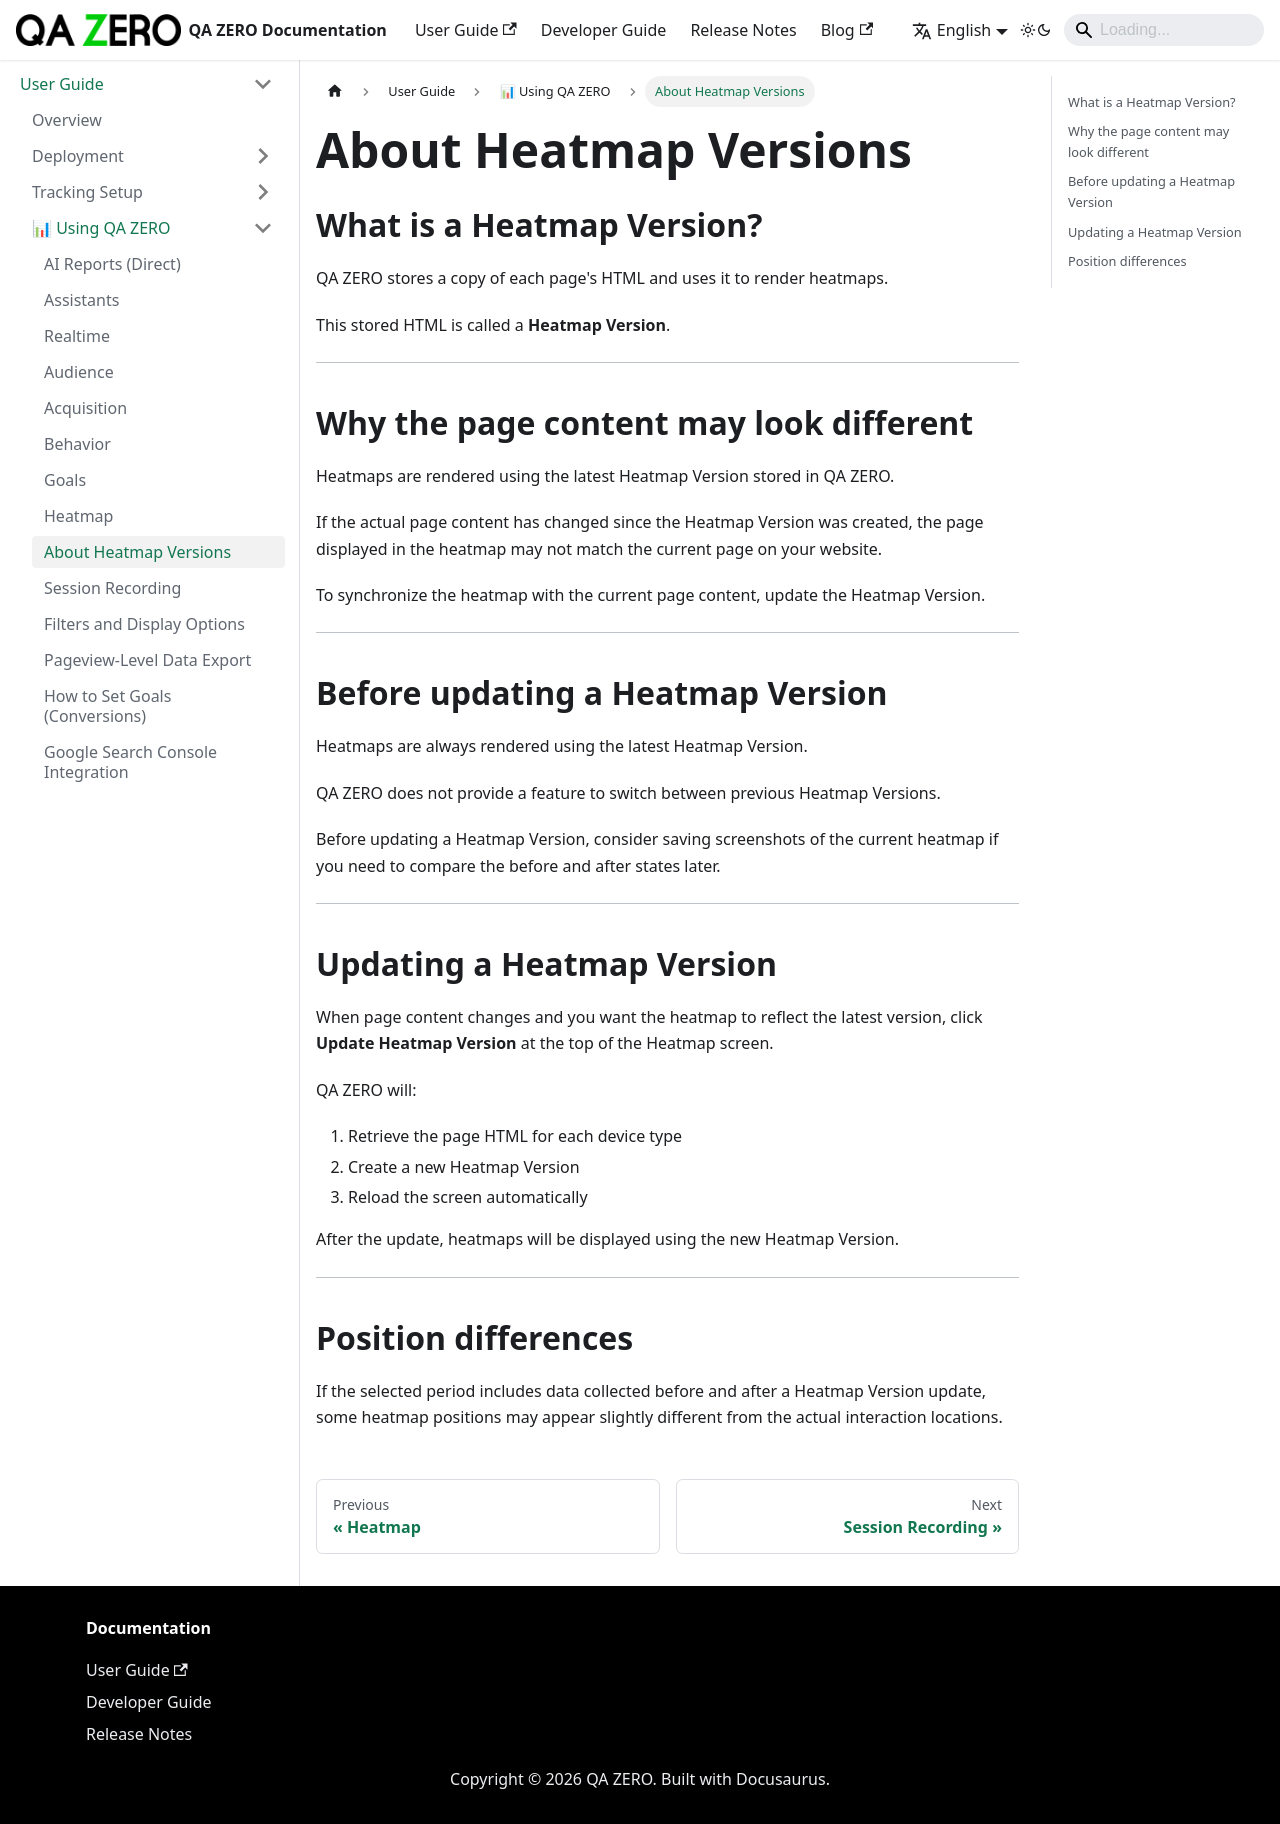

repository: quarka-org/docs.qazero.com · page: docs/user-manual/using/heatmap-versions/index.html · generator: docusaurus

---
sidebar_position: 51
title: About Heatmap Versions
---

# About Heatmap Versions

## What is a Heatmap Version?

QA ZERO stores a copy of each page's HTML and uses it to render heatmaps.

This stored HTML is called a **Heatmap Version**.

---

## Why the page content may look different

Heatmaps are rendered using the latest Heatmap Version stored in QA ZERO.

If the actual page content has changed since the Heatmap Version was created, the page displayed in the heatmap may not match the current page on your website.

To synchronize the heatmap with the current page content, update the Heatmap Version.

---

## Before updating a Heatmap Version

Heatmaps are always rendered using the latest Heatmap Version.

QA ZERO does not provide a feature to switch between previous Heatmap Versions.

Before updating a Heatmap Version, consider saving screenshots of the current heatmap if you need to compare the before and after states later.

---

## Updating a Heatmap Version

When page content changes and you want the heatmap to reflect the latest version, click **Update Heatmap Version** at the top of the Heatmap screen.

QA ZERO will:

1. Retrieve the page HTML for each device type
2. Create a new Heatmap Version
3. Reload the screen automatically

After the update, heatmaps will be displayed using the new Heatmap Version.

---

## Position differences

If the selected period includes data collected before and after a Heatmap Version update, some heatmap positions may appear slightly different from the actual interaction locations.
